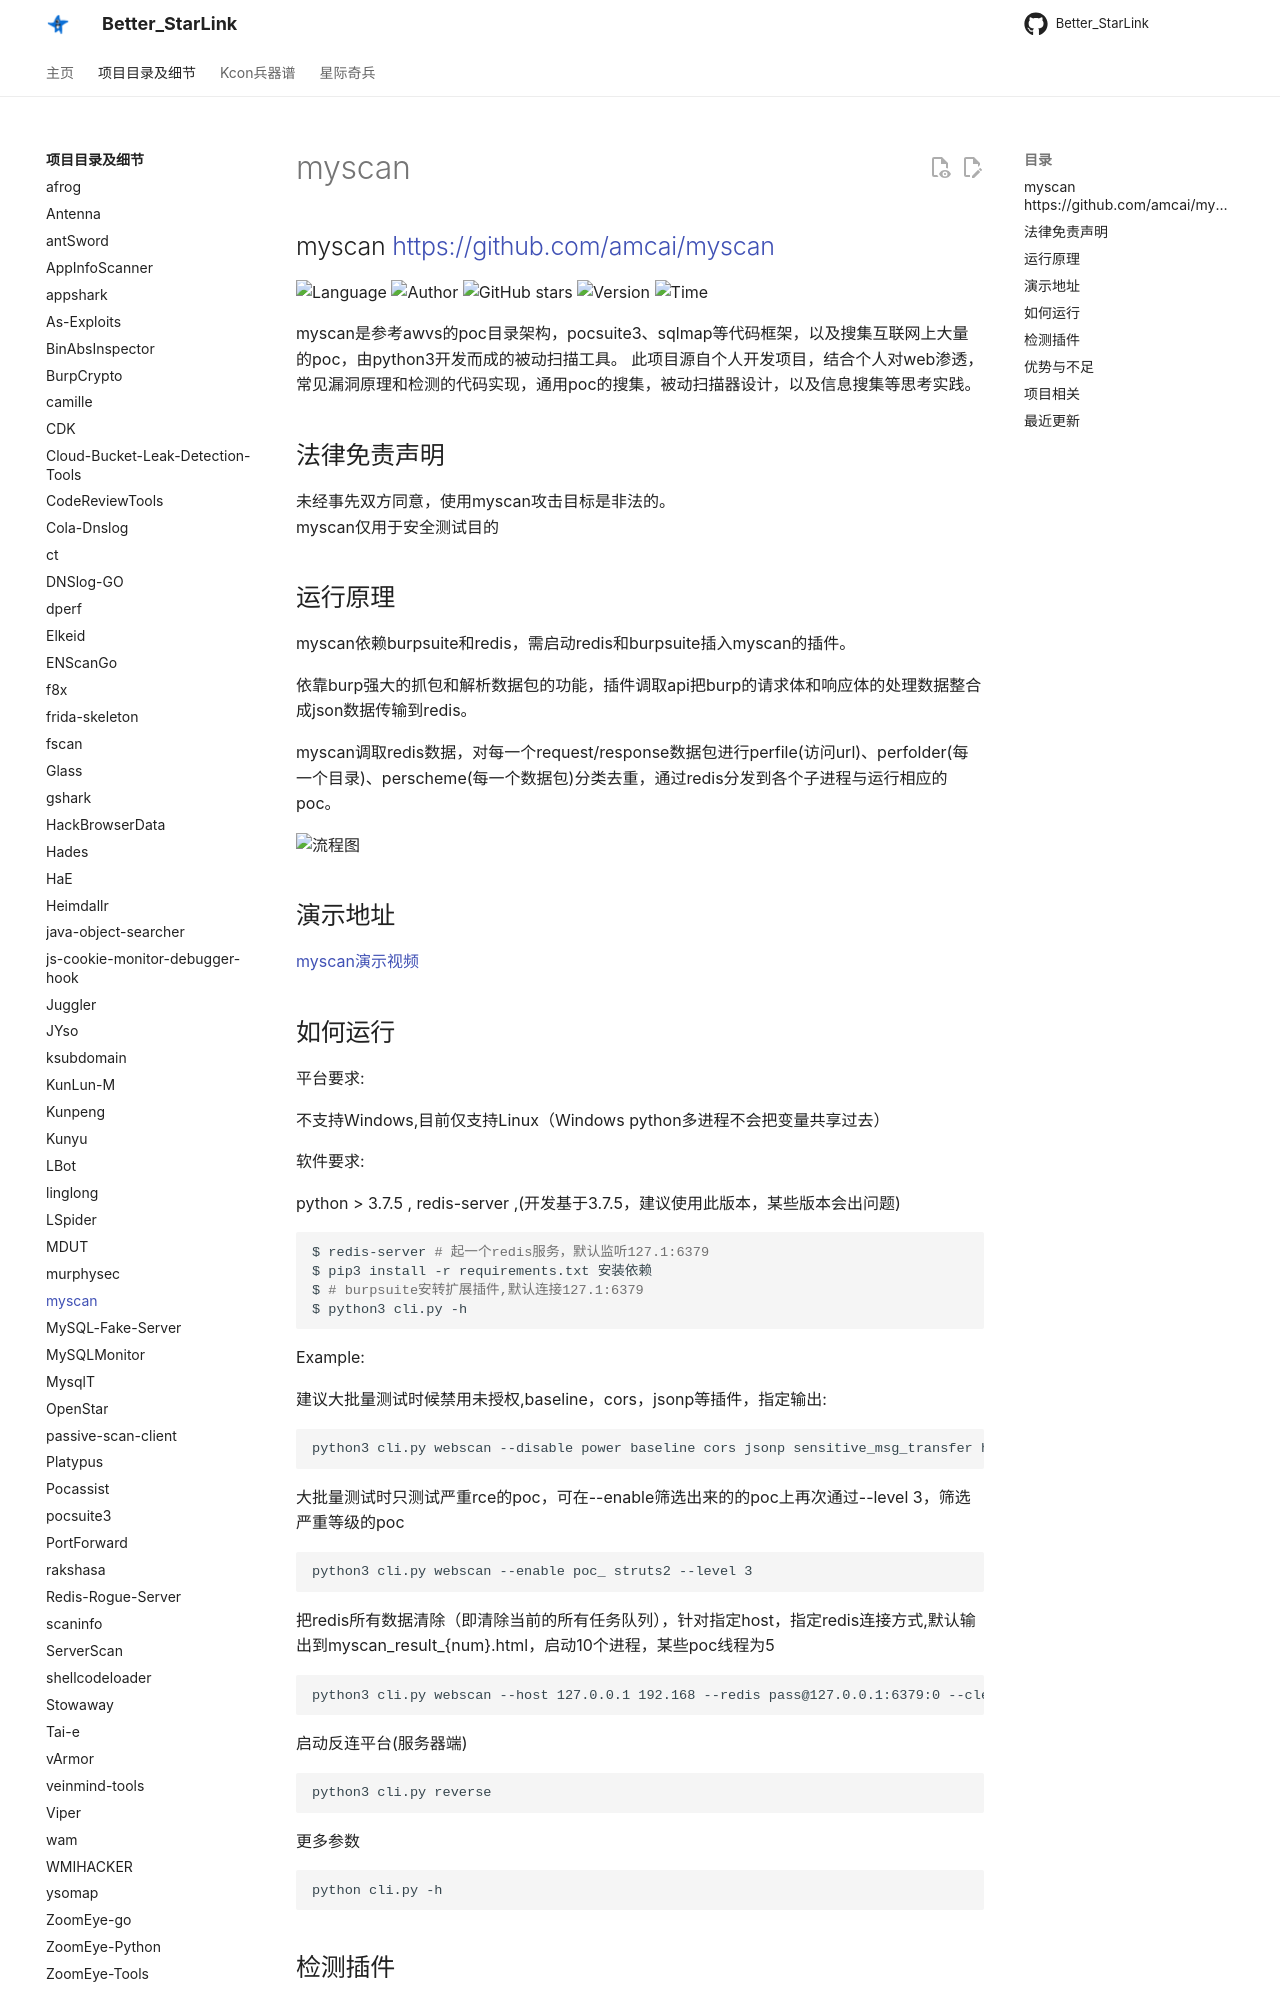

repository: ProbiusOfficial/Better_StarLink · page: detail/myscan/index.html · generator: mkdocs

## myscan <https://github.com/amcai/myscan>
<!--auto_detail_badge_begin_0b490ffb61b26b45de3ea5d7dd8a582e-->
![Language](https://img.shields.io/badge/Language-Python-blue)
![Author](https://img.shields.io/badge/Author-amcai-orange)
![GitHub stars](https://img.shields.io/github/stars/amcai/myscan.svg?style=flat&logo=github)
![Version](https://img.shields.io/badge/Version-V1.0.0-red)
![Time](https://img.shields.io/badge/Join-20201120-green)
<!--auto_detail_badge_end_fef74f2d7ea73fcc43ff78e05b1e7451-->


myscan是参考awvs的poc目录架构，pocsuite3、sqlmap等代码框架，以及搜集互联网上大量的poc，由python3开发而成的被动扫描工具。
此项目源自个人开发项目，结合个人对web渗透，常见漏洞原理和检测的代码实现，通用poc的搜集，被动扫描器设计，以及信息搜集等思考实践。

## 法律免责声明

未经事先双方同意，使用myscan攻击目标是非法的。  
myscan仅用于安全测试目的

## 运行原理
myscan依赖burpsuite和redis，需启动redis和burpsuite插入myscan的插件。

依靠burp强大的抓包和解析数据包的功能，插件调取api把burp的请求体和响应体的处理数据整合成json数据传输到redis。

myscan调取redis数据，对每一个request/response数据包进行perfile(访问url)、perfolder(每一个目录)、perscheme(每一个数据包)分类去重，通过redis分发到各个子进程与运行相应的poc。

![流程图](https://github.com/amcai/myscan/raw/master/docs/images/%E6%B5%81%E7%A8%8B%E5%9B%BE.png)

## 演示地址

[myscan演示视频](https://www.bilibili.com/video/BV1tV411f7p6/)
